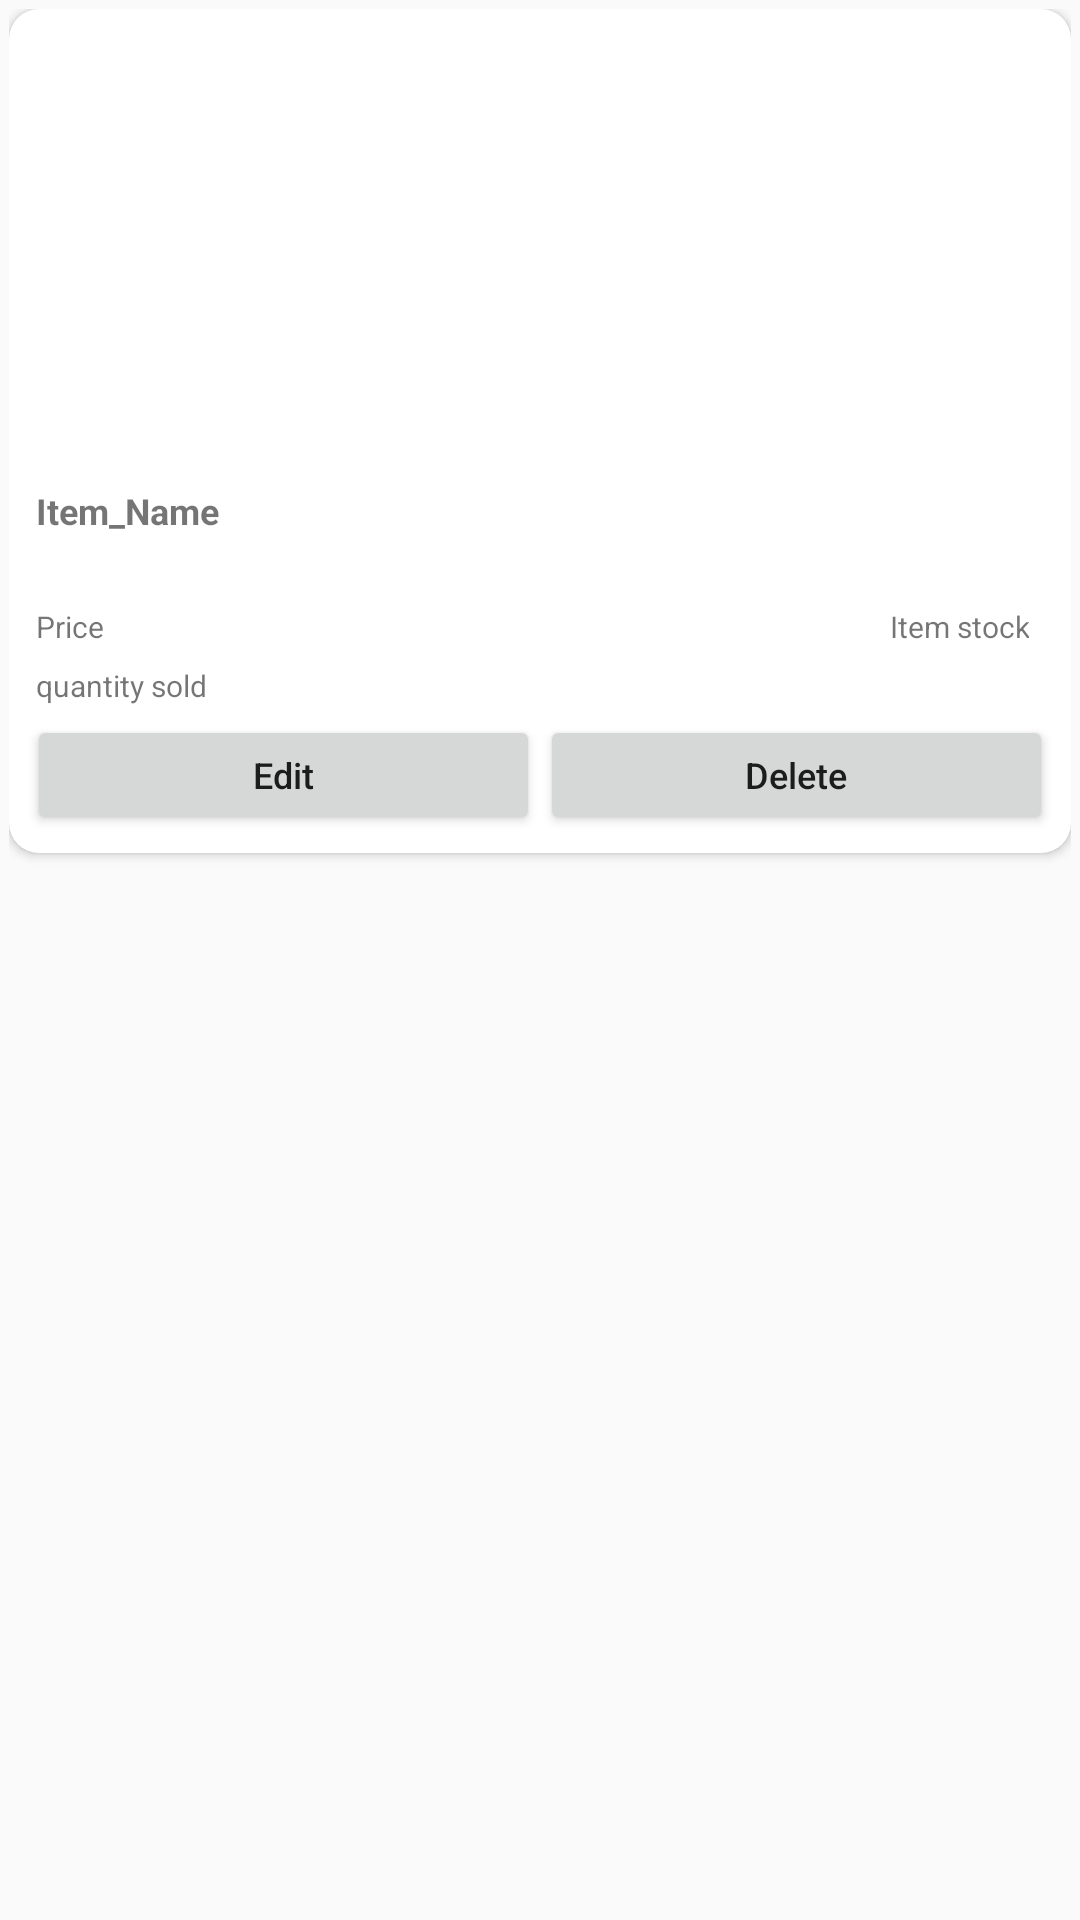

This screen was rendered from an Android layout file. Write that file and the resources it references.
<!-- AndroidManifest.xml: application theme Theme.CapstoneProject -->
<!-- res/layout/custom_service_center_grid_items_update_delete.xml -->
<?xml version="1.0" encoding="utf-8"?>
<LinearLayout xmlns:android="http://schemas.android.com/apk/res/android"
    android:layout_width="match_parent"
    android:layout_height="wrap_content"
    xmlns:app="http://schemas.android.com/apk/res-auto"
    android:orientation="vertical"
    android:padding="3dp">

    <androidx.cardview.widget.CardView
        android:id="@+id/CardItemBTN"
        android:layout_width="match_parent"
        android:layout_height="wrap_content"
        app:cardCornerRadius="10dp"
        app:contentPadding="6dp"
        android:scrollbars="vertical"
        android:focusable="false">

        <LinearLayout
            android:layout_width="match_parent"
            android:layout_height="wrap_content"
            android:orientation="vertical">

            <ImageView
                android:id="@+id/item_image"
                android:layout_width="match_parent"
                android:layout_height="150dp"
                android:padding="6dp"
                android:layout_gravity="center" />

            <LinearLayout
                android:layout_width="match_parent"
                android:layout_height="wrap_content"
                android:orientation="vertical">

                <TextView
                    android:id="@+id/ItemNameTB"
                    android:layout_width="match_parent"
                    android:layout_height="40dp"
                    android:padding="3dp"
                    android:text="Item_Name"
                    android:textStyle="bold"
                    android:textSize="12sp"/>
                <LinearLayout
                    android:layout_width="match_parent"
                    android:layout_height="wrap_content"
                    android:orientation="horizontal">

                    <TextView
                        android:id="@+id/itemPrice"
                        android:layout_width="60dp"
                        android:layout_height="wrap_content"
                        android:padding="3dp"
                        android:layout_weight="1"
                        android:text="Price"
                        android:textSize="10dp"/>

                    <TextView
                        android:id="@+id/item_quantity"
                        android:layout_width="40dp"
                        android:layout_height="wrap_content"
                        android:textAlignment="textEnd"
                        android:paddingEnd="8dp"
                        android:layout_weight="1"
                        android:text="Item stock"
                        android:textSize="10sp"/>

                </LinearLayout>

                <TextView
                    android:id="@+id/itemStockSold"
                    android:layout_width="wrap_content"
                    android:layout_height="wrap_content"
                    android:padding="3dp"
                    android:text="quantity sold"
                    android:textSize="10dp" />

                <LinearLayout
                    android:layout_width="match_parent"
                    android:layout_height="wrap_content"
                    android:orientation="horizontal">

                    <Button
                        android:id="@+id/itemEditBtn"
                        android:layout_width="0dp"
                        android:layout_height="40dp"
                        android:text="Edit"
                        android:textSize="12sp"
                        android:textAllCaps="false"
                        android:layout_weight="1"/>

                    <Button
                        android:id="@+id/itemDeleteBtn"
                        android:layout_width="0dp"
                        android:layout_height="40dp"
                        android:text="Delete"
                        android:textSize="12sp"
                        android:textAllCaps="false"
                        android:layout_weight="1"/>

                </LinearLayout>

            </LinearLayout>

        </LinearLayout>
    </androidx.cardview.widget.CardView>
    <TextView
        android:layout_width="match_parent"
        android:layout_height="1dp"/>

</LinearLayout>
<!-- resources referenced by this layout -->
<resources>
  <style name="Theme.CapstoneProject" parent="Theme.AppCompat.Light.NoActionBar">
          
          <item name="colorPrimary">@color/purple_500</item>
          <item name="colorPrimaryDark">@color/purple_700</item>
          <item name="colorAccent">@color/teal_200</item>
          
      </style>
  <color name="purple_500">#FF6200EE</color>
  <color name="purple_700">#948F8F</color>
  <color name="teal_200">#FF03DAC5</color>
</resources>
